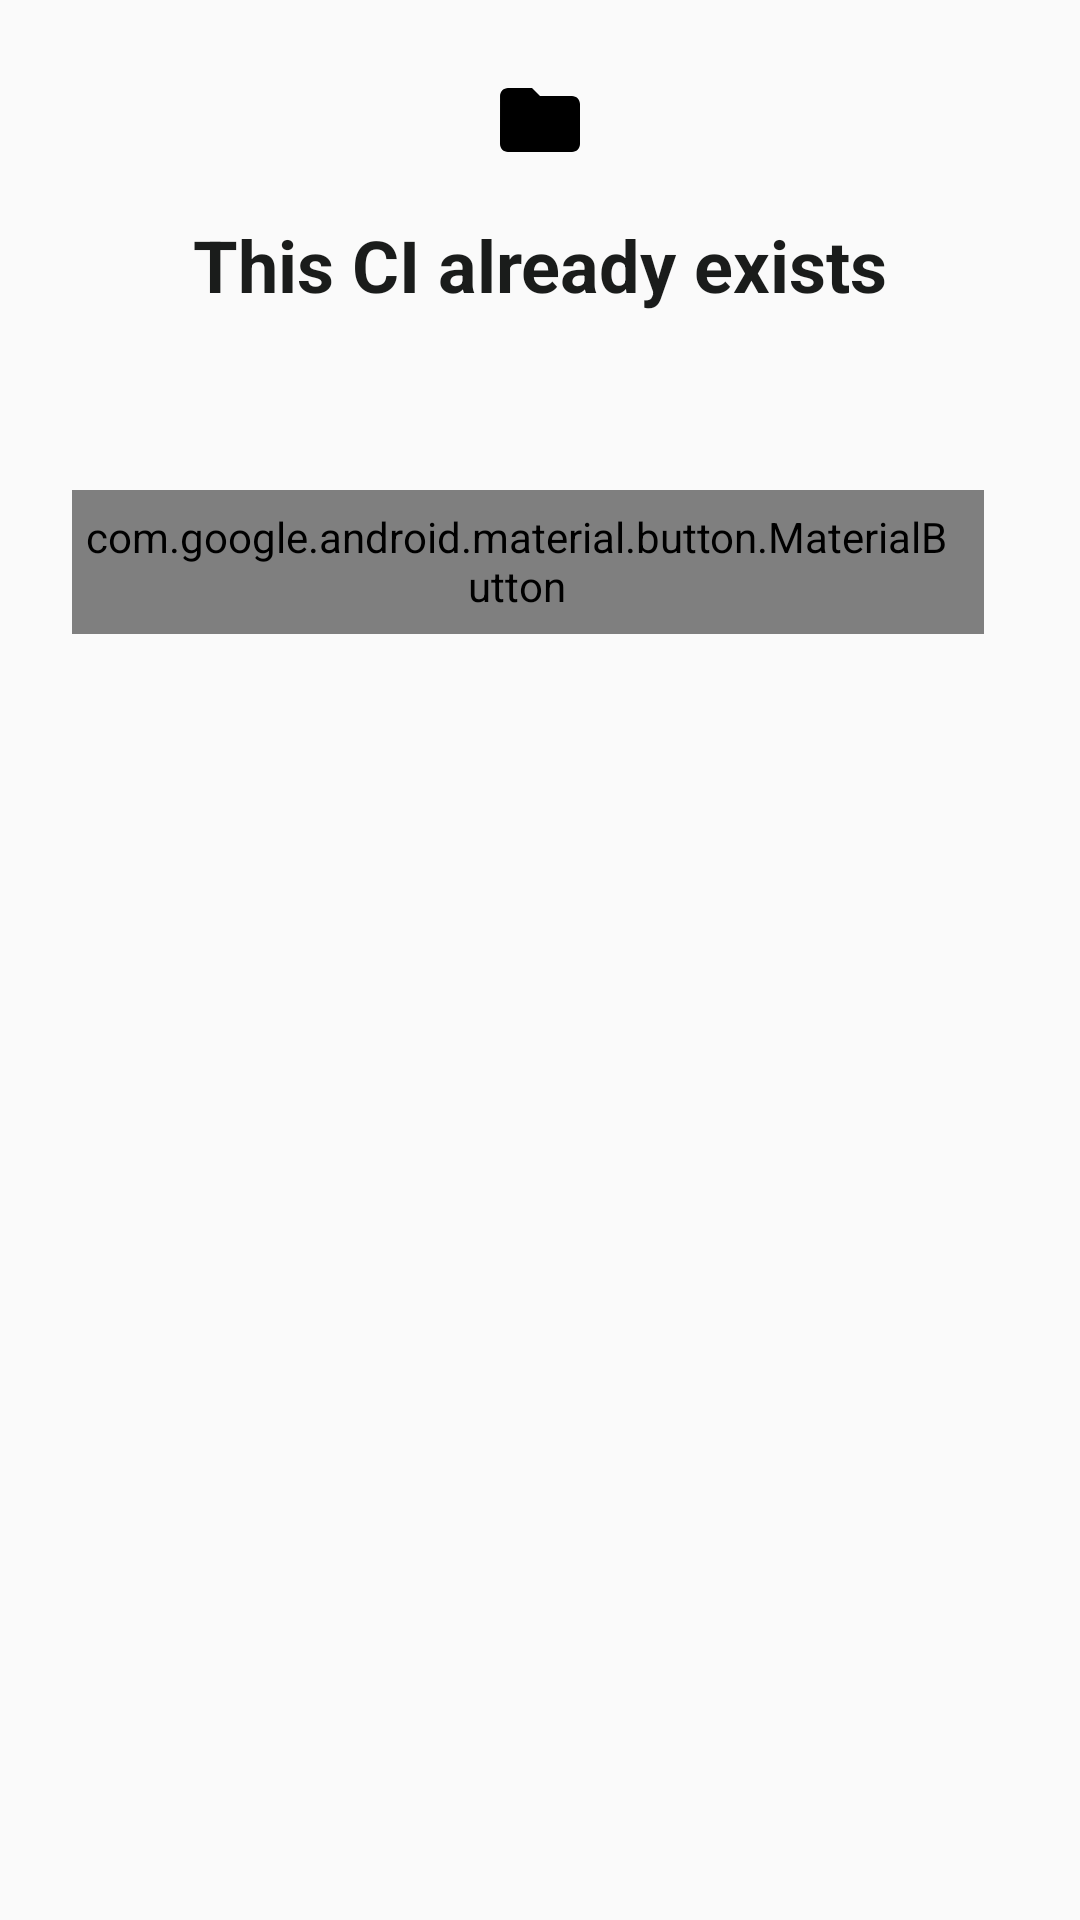

Write the Android layout XML for this screen, with the resource values it uses.
<!-- AndroidManifest.xml: application theme Theme.Evides -->
<!-- res/layout/dialog_ci_exists.xml -->
<?xml version="1.0" encoding="utf-8"?>
<LinearLayout xmlns:android="http://schemas.android.com/apk/res/android"
    xmlns:app="http://schemas.android.com/apk/res-auto"
    xmlns:tools="http://schemas.android.com/tools"
    android:layout_width="match_parent"
    android:layout_height="wrap_content"
    android:orientation="vertical"
    android:padding="24dp">

    <ImageView
        android:id="@+id/imageDialogIcon"
        android:layout_width="32dp"
        android:layout_height="32dp"
        android:layout_gravity="center_horizontal"
        android:importantForAccessibility="no"
        android:src="@drawable/ic_folder"
        app:tint="@color/evides_primary" />

    <TextView
        android:id="@+id/textDialogTitle"
        android:layout_width="match_parent"
        android:layout_height="wrap_content"
        android:layout_marginTop="16dp"
        android:gravity="center"
        android:text="@string/dialog_exists_title"
        android:textColor="@color/evides_on_surface"
        android:textSize="24sp"
        android:textStyle="bold" />

    <TextView
        android:id="@+id/textDialogMessage"
        android:layout_width="match_parent"
        android:layout_height="wrap_content"
        android:layout_marginTop="16dp"
        android:textColor="@color/evides_on_surface_variant"
        android:textSize="14sp"
        tools:text="CI-10482 ya tiene una carpeta. ¿Quieres abrirla para agregar más evidencias?" />

    <LinearLayout
        android:layout_width="match_parent"
        android:layout_height="wrap_content"
        android:layout_marginTop="24dp"
        android:gravity="end|center_vertical"
        android:orientation="horizontal">

        <com.google.android.material.button.MaterialButton
            android:id="@+id/buttonCancel"
            style="@style/Widget.Material3.Button.TextButton"
            android:layout_width="wrap_content"
            android:layout_height="wrap_content"
            android:text="@string/action_cancel"
            android:textColor="@color/evides_primary" />

        <com.google.android.material.button.MaterialButton
            android:id="@+id/buttonOpenFolder"
            android:layout_width="wrap_content"
            android:layout_height="48dp"
            android:layout_marginStart="8dp"
            android:text="@string/action_open_folder"
            android:textColor="@color/evides_on_primary"
            app:backgroundTint="@color/evides_primary"
            app:cornerRadius="24dp" />
    </LinearLayout>
</LinearLayout>
<!-- resources referenced by this layout -->
<resources>
  <color name="evides_on_primary">#FFFFFF</color>
  <color name="evides_on_surface">#1A1C1B</color>
  <color name="evides_on_surface_variant">#4B5663</color>
  <color name="evides_primary">#1F5FA8</color>
  <!-- drawable ic_folder (drawable) -->
  <vector xmlns:android="http://schemas.android.com/apk/res/android"
      android:width="24dp"
      android:height="24dp"
      android:viewportWidth="24"
      android:viewportHeight="24">
      <path
          android:fillColor="#FF000000"
          android:pathData="M10,4H4c-1.1,0 -1.99,0.9 -1.99,2L2,18c0,1.1 0.9,2 2,2h16c1.1,0 2,-0.9 2,-2V8c0,-1.1 -0.9,-2 -2,-2h-8l-2,-2z" />
  </vector>
  <string name="action_cancel">Cancel</string>
  <string name="action_open_folder">Open folder</string>
  <string name="dialog_exists_title">This CI already exists</string>
  <style name="Theme.Evides" parent="android:Theme.Material.Light.NoActionBar" />
</resources>
